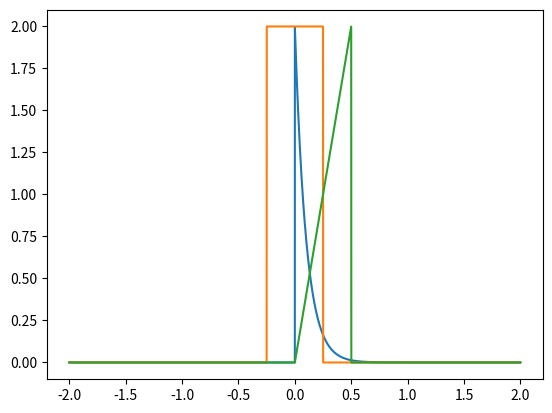
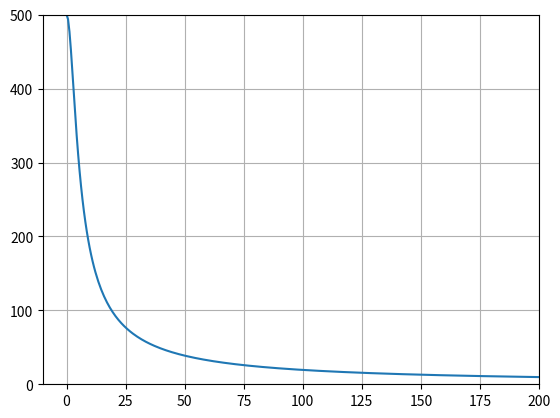
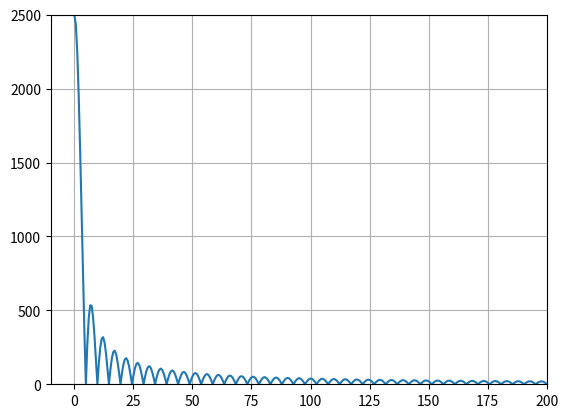
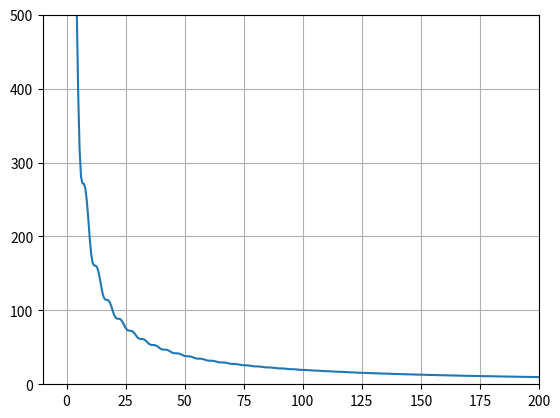

Python code for these plots, in order:
from scipy.fftpack import fft
import numpy as np
import matplotlib.pyplot as plt
from scipy import signal

t = np.linspace(-2, 2, 10000)
T = 0.5
alpha = 10
A = 2

S1 = [A * np.exp(-alpha * ti) if ti >= 0 else 0 for ti in t]
plt.figure(2)
plt.plot(t, S1)

S2 = [A if np.abs(ti) <= T / 2 else 0 for ti in t]
plt.plot(t, S2)

S3 = [A * ti / T if 0 <= ti <= T else 0 for ti in t]
plt.plot(t, S3)


Nfft = int(2 ** np.ceil(np.log2(len(S1))))
sp = fft(S1)
sp_dB = 20 * np.log10(np.abs(sp))
f = np.arange(0, Nfft - 1) / Nfft * 10000
plt.figure()
plt.grid()
plt.plot(f[:int(Nfft / 2)], np.abs(sp[:int(Nfft / 2)]))
plt.axis([-10, 200, 0, 500])
#plt.plot(sp)

Nfft = int(2 ** np.ceil(np.log2(len(S2))))
sp = fft(S2)
print(sp)
sp_dB = 20 * np.log10(np.abs(sp))
f = np.arange(0, Nfft - 1) / Nfft * 10000
plt.figure()
plt.grid()
#plt.plot(sp)
plt.plot(f[:int(Nfft / 2)], np.abs(sp[:int(Nfft / 2)]))
plt.axis([-10, 200, 0, 2500])

Nfft = int(2 ** np.ceil(np.log2(len(S3))))
sp = fft(S3)
sp_dB = 20 * np.log10(np.abs(sp))
f = np.arange(0, Nfft - 1) / Nfft * 10000
plt.figure()
plt.grid()
#plt.plot(sp)
plt.plot(f[:int(Nfft / 2)], np.abs(sp[:int(Nfft / 2)]))
plt.axis([-10, 200, 0, 500])


plt.show()